Dataset: SC-KI_2024 (GitHub, Lehr-Lern-Labor/SCKI). Classes: oval, rund, tropfen.

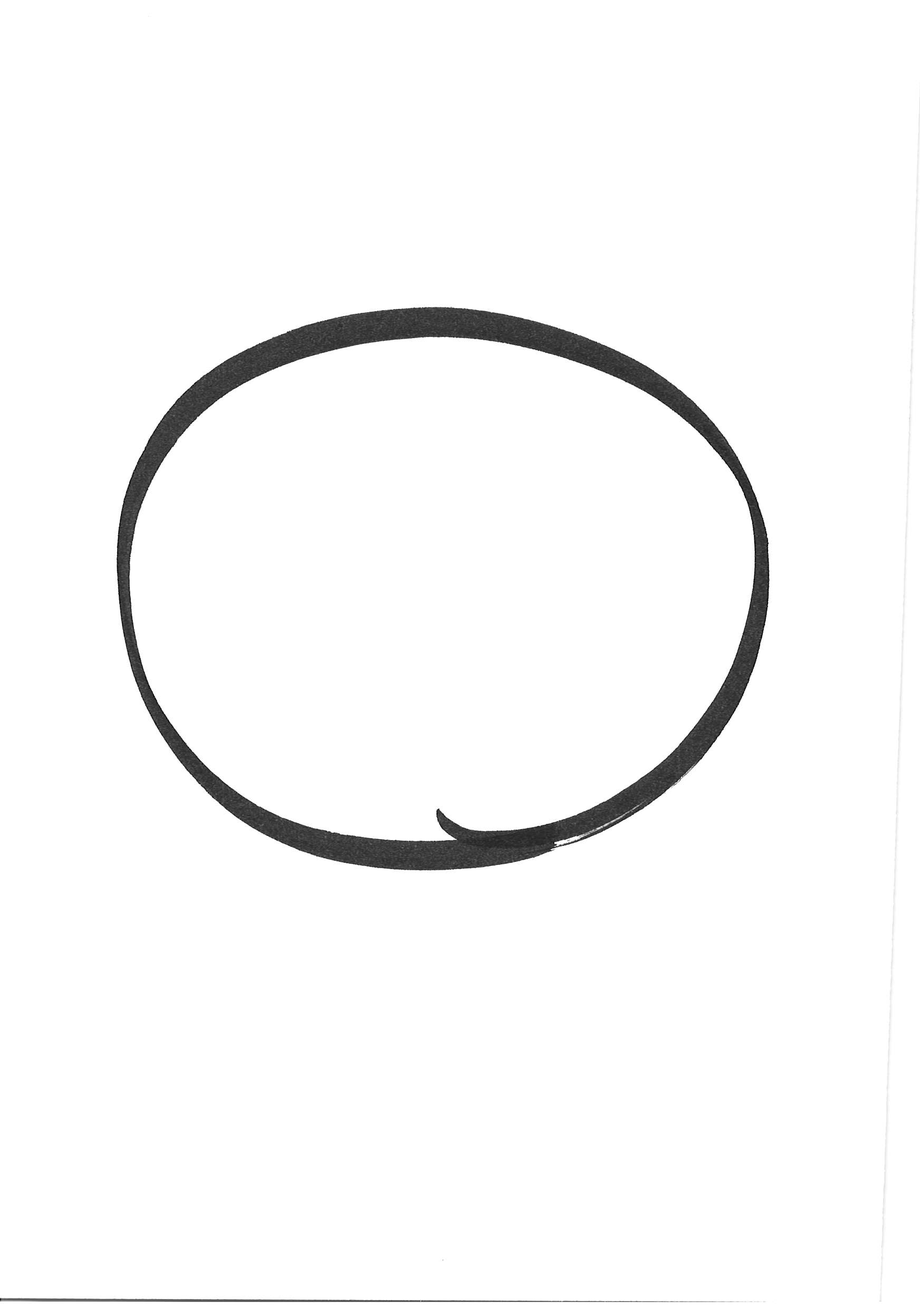
Label: rund

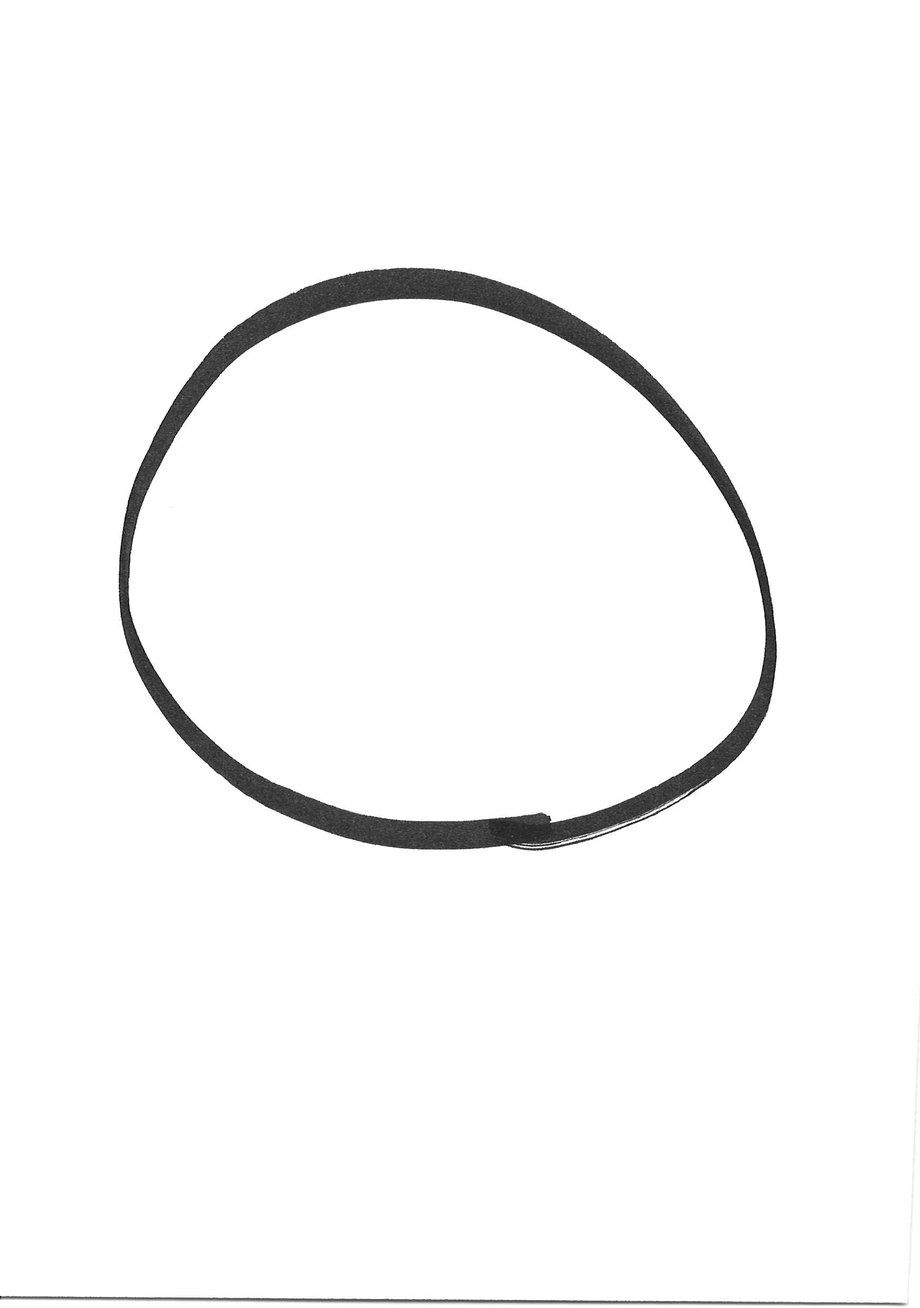
Label: rund

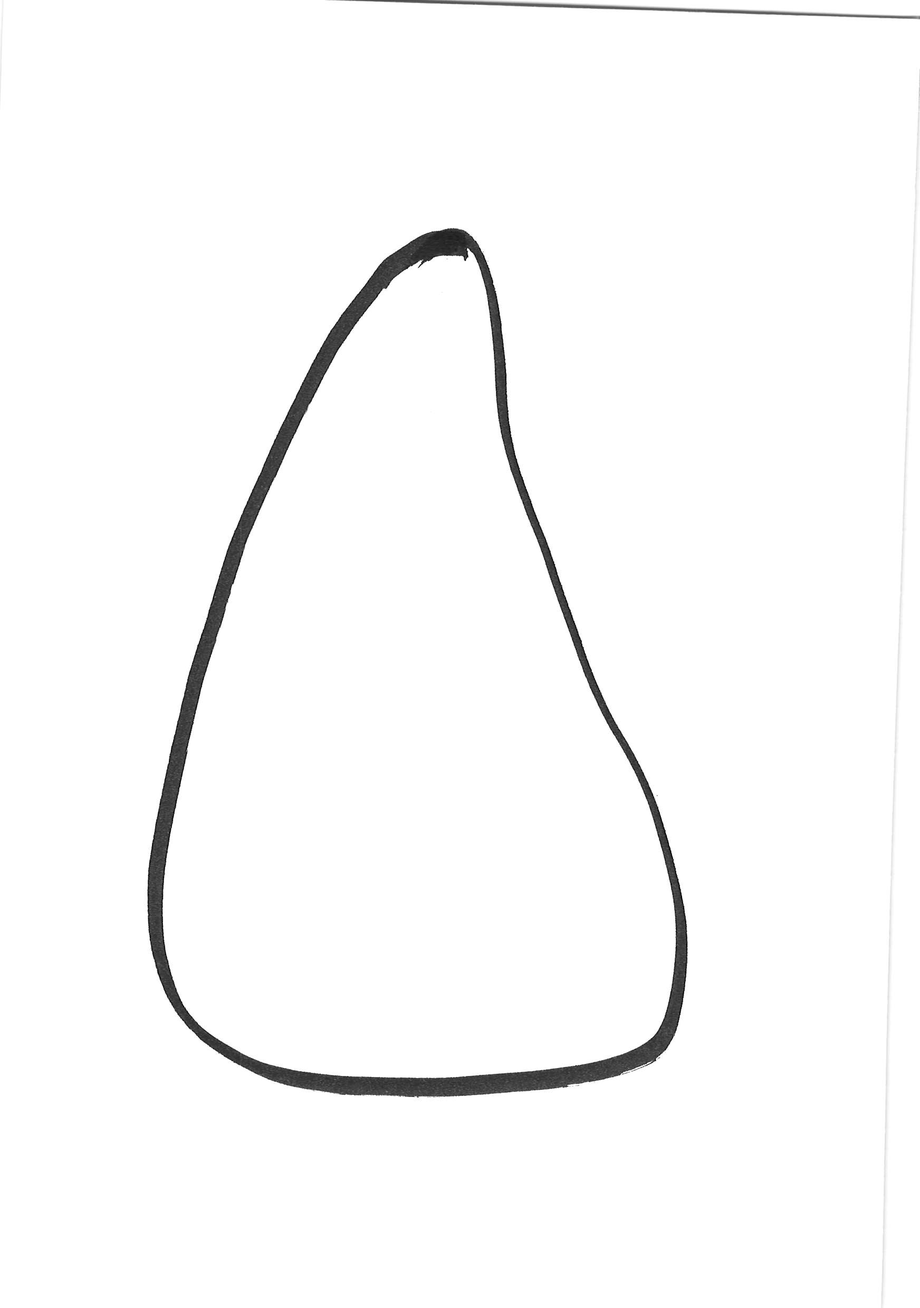
Label: tropfen

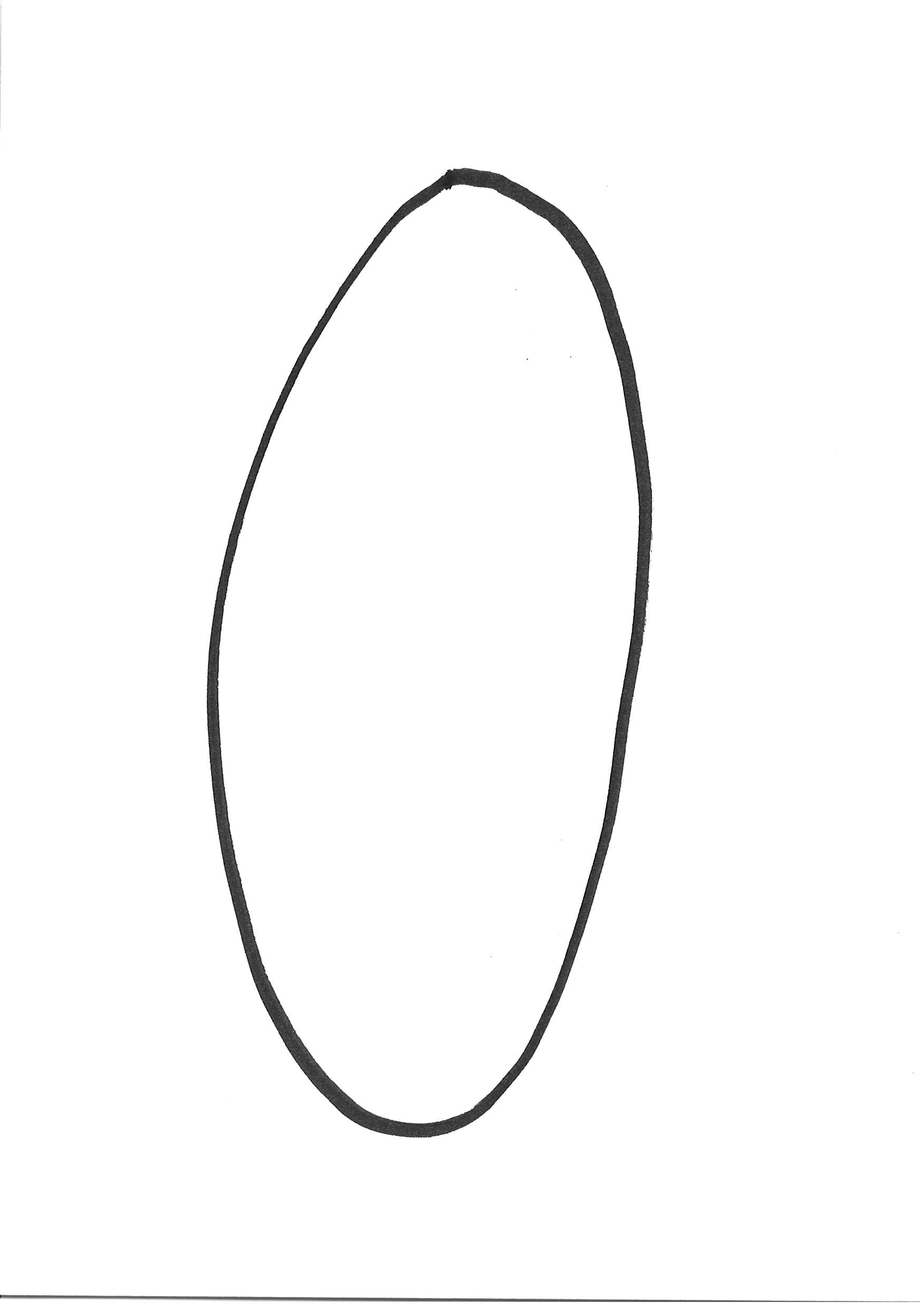
Label: oval

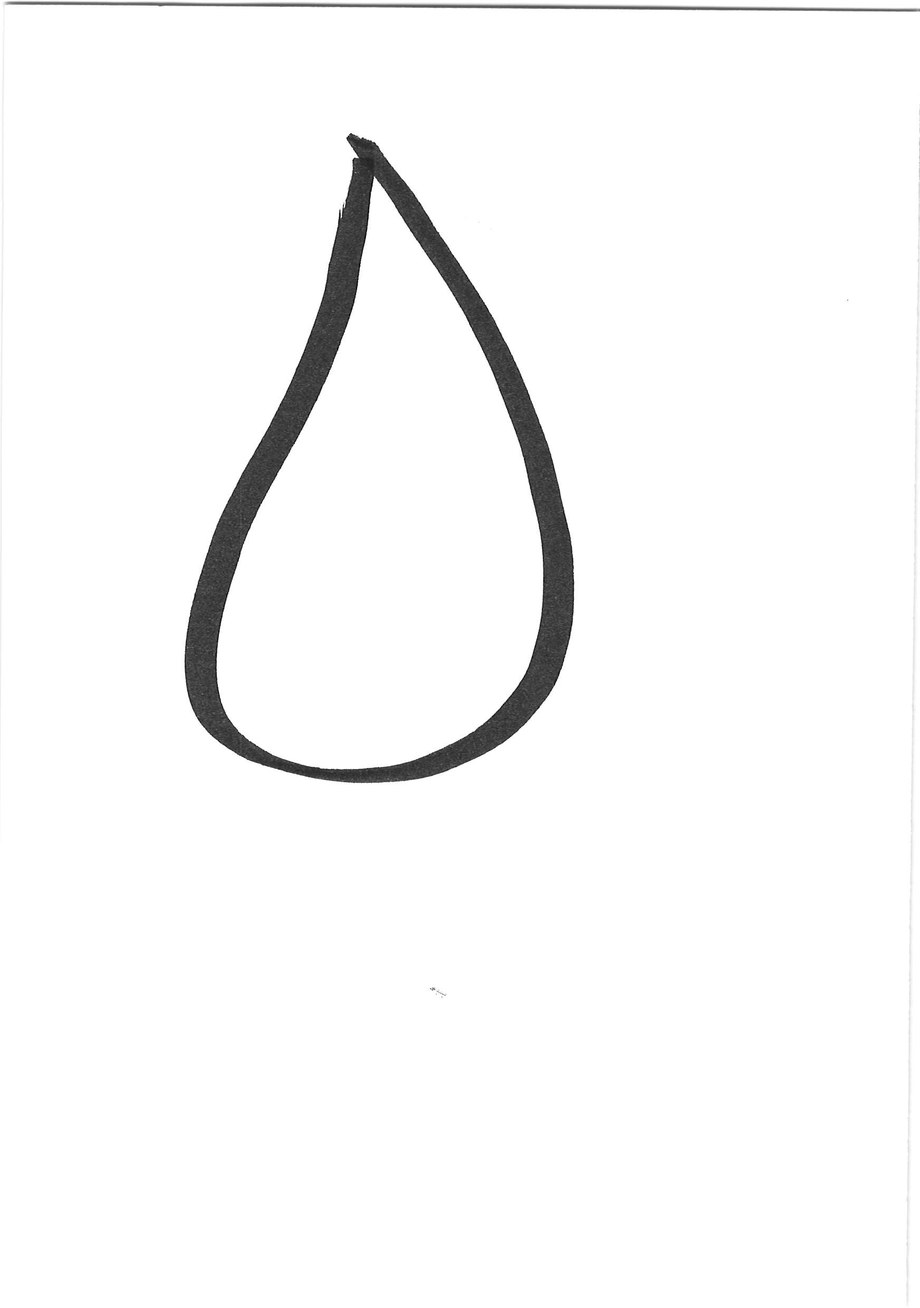
Label: tropfen

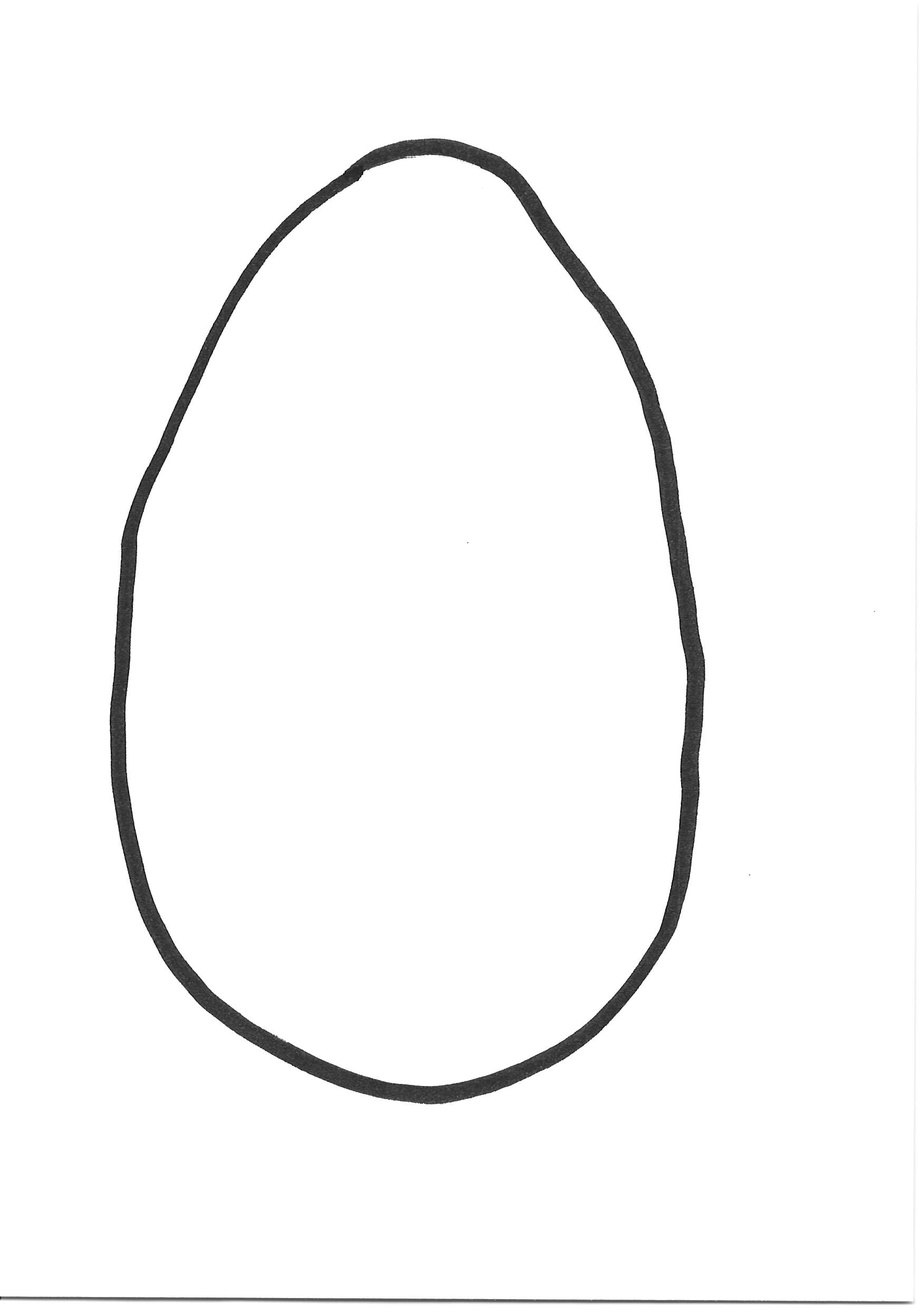
Label: oval
